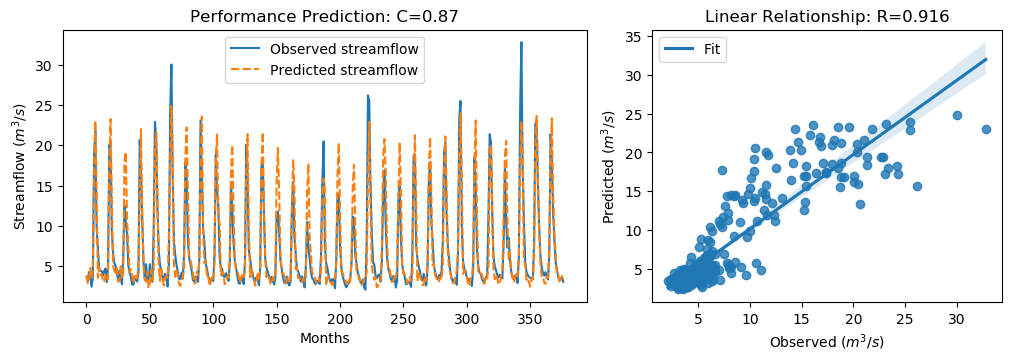

The data file committed next to this chart (first rows):
y_true, y_pred, y_true_scaled, y_pred_scaled
3.63, 3.863, -0.5645, -0.5314
3.21, 2.907, -0.6243, -0.6673
4.29, 3.369, -0.4707, -0.6016
3.67, 4.793, -0.5589, -0.3992
2.46, 3.462, -0.7309, -0.5884
3.54, 4.834, -0.5773, -0.3933
18.82, 16.83, 1.595, 1.313
21.76, 23.03, 2.013, 2.193
9.83, 14.59, 0.3169, 0.993
7.16, 3.569, -0.06268, -0.5733
4.67, 4.858, -0.4167, -0.39
4.44, 3.909, -0.4494, -0.5248
4.4, 4.063, -0.4551, -0.5029
3.83, 3.16, -0.5361, -0.6314
4.42, 3.03, -0.4522, -0.6498
4.72, 4.062, -0.4096, -0.5031
3.03, 3.63, -0.6499, -0.5645
4.87, 3.392, -0.3883, -0.5984
20.07, 16.92, 1.773, 1.325
19.62, 23.25, 1.709, 2.224
9.33, 13.42, 0.2458, 0.8268
6.56, 5.005, -0.148, -0.3691
5.37, 4.411, -0.3172, -0.4534
5.07, 4.23, -0.3598, -0.4793
4.02, 4.758, -0.5091, -0.4042
3.34, 3.102, -0.6058, -0.6396
4.47, 3.114, -0.4451, -0.6378
3.61, 5.002, -0.5674, -0.3695
2.75, 3.48, -0.6897, -0.5859
6.28, 4.233, -0.1878, -0.4789
12.55, 17.95, 0.7036, 1.472
10.44, 19.16, 0.4036, 1.643
9.01, 11.05, 0.2003, 0.4908
5.12, 7.729, -0.3527, 0.01818
4.16, 4.249, -0.4892, -0.4766
3.72, 4.653, -0.5518, -0.4191
2.73, 3.927, -0.6925, -0.5223
2.73, 2.866, -0.6925, -0.6731
3.43, 3.785, -0.593, -0.5425
3.4, 3.783, -0.5972, -0.5428
3.1, 3.359, -0.6399, -0.603
4.17, 5.675, -0.4878, -0.2739
20.66, 13.31, 1.857, 0.8117
16.78, 21.99, 1.305, 2.046
10.67, 11.2, 0.4363, 0.5117
5.59, 5.064, -0.2859, -0.3606
3.31, 3.433, -0.61, -0.5926
5.26, 3.116, -0.3328, -0.6376
3.05, 4.323, -0.647, -0.4661
3.04, 2.306, -0.6484, -0.7528
5.26, 2.901, -0.3328, -0.6682
3.41, 4.504, -0.5958, -0.4403
3.07, 3.248, -0.6442, -0.6188
9.62, 4.203, 0.2871, -0.4831
22.89, 19.38, 2.174, 1.675
21.04, 21.62, 1.911, 1.993
12.14, 13.47, 0.6453, 0.8345
7.0, 4.853, -0.08543, -0.3907
5.08, 3.173, -0.3584, -0.6296
4.58, 4.65, -0.4295, -0.4195
... 317 more rows
